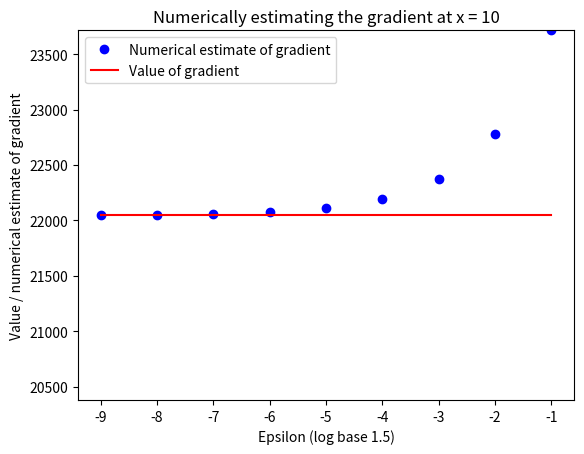

Recreate this plot in Python.
import numpy as np
from matplotlib import pyplot as plt

def f(x):
    return np.cos(x) + x**2 + np.exp(x)

def grad_f(x):
    return -np.sin(x) + 2*x + np.exp(x)

def grad_check(x, epsilon):
    return (f(x + epsilon) - f(x - epsilon)) / (2*epsilon)


x_vals = [0, 2, 5, 10]
x_lists = []
for x in x_vals:
    x_lists.append([])
    for i in range(1, 10):
        x_lists[-1].append(grad_check(x, 1.5**(-i)))

for i in range(4):
    plt.plot(range(-1, -10, -1), x_lists[i], 'bo')
    plt.plot(range(-1, -10, -1), [grad_f(x_vals[i]) for j in range(1, 10)], 'r')
    plt.ylim([x_lists[i][0] - 2*(x_lists[i][0] - grad_f(x_vals[i])), x_lists[i][0]])
    plt.xlabel('Epsilon (log base 1.5)')
    plt.ylabel('Value / numerical estimate of gradient')
    plt.legend(labels = ['Numerical estimate of gradient', 'Value of gradient'])
    plt.title('Numerically estimating the gradient at x = ' + str(x_vals[i]))
    plt.show()